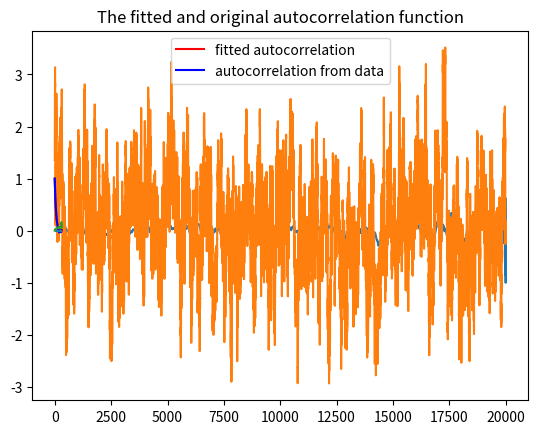

The matplotlib source for this figure:
import numpy as np
import matplotlib.pyplot as plt
from scipy import optimize


def normal_autocorr(mu, sigma, tau, N):
    """Generates an autocorrelated sequence of Gaussian random numbers.
    
    Each of the random numbers in the sequence of length `N` is distributed
    according to a Gaussian with mean `mu` and standard deviation `sigma` (just
    as in `numpy.random.normal`, with `loc=mu` and `scale=sigma`). Subsequent
    random numbers are correlated such that the autocorrelation function
    is on average `exp(-n/tau)` where `n` is the distance between random
    numbers in the sequence.
    
    This function implements the algorithm described in
    https://www.cmu.edu/biolphys/deserno/pdf/corr_gaussian_random.pdf
    
    Parameters
    ----------
    
    mu: float
        mean of each Gaussian random number
    sigma: float
        standard deviation of each Gaussian random number
    tau: float
        autocorrelation time
    N: int
        number of desired random numbers
    
    Returns:
    --------
    sequence: numpy array
        array of autocorrelated random numbers
    """
    f = np.exp(-1./tau)
    
    sequence = np.zeros(shape=(N,))
    
    sequence[0] = np.random.normal(0, 1)
    for i in range(1, N):
        sequence[i] = f * sequence[i-1] + np.sqrt(1 - f**2) * np.random.normal(0, 1)
    
    return mu + sigma * sequence


def auto_corr(data_values, skipvalues):
    """"
    gives the normalized autocorrelation function of an obersvable function.
    
    Parameters
    ---------------
    data_values: np.ndarray 1D
        The data values used corresponding to the expectation value. This should be an 1D array
        most likely, this is ms_deviation[2]
    skipvalues: int
        skips these initial values. NOTE KEEP AT 0 FOR REPORT.
    Returns
    -------------
    Autocorrelation: np.ndarray
        The autocorrelation function for t
    """
    data_values = data_values[skipvalues:]
    N = len(data_values)
    autoc = np.zeros(N)
    for i in range(N-1):
        nmax = N - i
        Ant = data_values[i:N:1]
        An = data_values[0:nmax:1]
        autoc [i] = ((N-i) * np.sum( (Ant*An) ) - ( np.sum(An) * np.sum(Ant) )) / ( np.sqrt((N-i) * np.sum(An**2) - np.sum(An)**2) * np.sqrt((N-i) * np.sum(Ant**2) - np.sum(Ant)**2)  )
    plt.plot(autoc)
    plt.title('The autocorrelation function')
    plt.show()
    return autoc


def exponential_fit(y_data, cutoff):
    """"
    Gives exponential fit of ydata given, removing everything after the cutoff index. Note: does not use initial guesses. Check manually from graph if it is okay.
    
    Parameters
    ---------------
    ydata: np.ndarray 1D
        The data that is to be fitted.
    cutoff: int
        the last datapoint of ydata that is to be used.
    
    Returns
    -------------
    Params, Tau: float
        fit parameters of the exponential fit
    params_covariance, Covarance of Tau: float
        covariance of tau    
    All return values are only taking the data before the cutoff y_data
    """
    numpoints = len(y_data[0:cutoff])
    x_data = np.linspace(0,numpoints, num=numpoints)
    def funcexp(x, tau):
        return np.exp(-x/tau)
    
    params, params_covariance = optimize.curve_fit(funcexp, x_data, y_data[0:cutoff])
    print('Tau is ', params[0], 'and the covariance of Tau is', params_covariance[0])
    
    plt.plot(funcexp(x_data, params[0]), 'r', label='fitted autocorrelation')
    plt.plot(y_data[0:cutoff], 'b', label='autocorrelation from data')
    plt.title('The fitted and original autocorrelation function')
    plt.legend()
    plt.hlines(0, 0, cutoff)
    plt.show()
    return params, params_covariance


def expectedvalues(y_data, cutoff):
    """"
    Gives expected value according to <A> = 1/N * sum(An) with n>0 as lower boundary, and N as upper boundary.
    Please note, here the index starts at 0, not at 1 as in the literature.
    
    Parameters
    ---------------
    y_data: np.ndarray 1D
        The input array, An.
    cutoff: int
        the last datapoint of y_data that is to be used.
    
    Returns
    -------------
    expected: float
        The expected value of y_data <A>
    squared_expected: float
        The squared expected value <A**2>
    expected_squared
        the squared value of the expected value <A>**2    
    """
    A = y_data[:cutoff]
    N = len(A)
    expected = 1/N * sum(A)
    expected2 = expected**2
    square_expected = 1/N * sum(A**2)

    return(expected, expected2, square_expected)


def errortau(y_data, tau):
    """"
    calculates the error in the mean of the autocorrelation function.
    
    Parameters
    ---------------
    ydata: np.ndarray 1D
        The data that is to be fitted.
    cutoff: int
        the last datapoint of ydata that is to be used.
        
    Returns
    -------------
    Params, Tau: float
        fit parameters of the exponential fit
    params_covariance, Covarance of Tau: float
        covariance of tau    
    All return values are only taking the data before the cutoff y_data
    """
    N = len(y_data)
    expectedA = expectedvalues(y_data, N)
    sigma = expectedA[2] - expectedA[1]
    sigmaA = np.sqrt(2*tau*sigma/N)
    return(sigmaA, sigma)


def block_data(y_data, block_length):
    """"
    Takes average of the block_length values, and puts this in a array.
    
    Parameters
    ---------------
    y_data: np.ndarray 1D
        The input array that requires data blocking.
    block_length: integer
        The required block length.
    
    Returns
    -------------
    a: np.ndarray 1D
        The new array of the block, created by taking the block averaged of the y_data.
    """
    Nb = len(y_data)//block_length
    a = np.empty(Nb)
    for i in range(1,Nb):
        a[i] = sum(y_data[((i-1)*block_length)+1:i*block_length])/block_length
    np.delete(a, 0)
    return(a)


def errorblock(meanblocks):
    """"
    Calculated the error of the mean, taking the datablocks as input. These datablocks can be found using the block_data function.
    Note: This is dependent on the size of the block!
    
    Parameters
    ---------------
    meanblocks: np.ndarray 1D
        Input array, in the literature of this course called a_i
    y_data: np.ndarray 1D
        The input array that requires data blocking.
    block_length: integer
        The required block length.
    
    Returns
    -------------
    sigmaAb: np.ndarray 1D
        the standard deviation of the estimator of the mean (error of the mean).
    """
    expecteda = expectedvalues(meanblocks, len(meanblocks))
    sigmaAb = np.sqrt((expecteda[2]-expecteda[1])/(len(meanblocks)-1))
    return(sigmaAb)


# +
tau = 50
mu = 0
sigma = 1
N = 20000


y_data = normal_autocorr(mu, sigma, tau, N)
autofun = auto_corr(y_data, 0)
plt.plot(y_data)
plt.show()


# -

fit = exponential_fit(autofun, 300)

max_block_size=300
errora = np.empty(max_block_size)
for i in range(2,max_block_size):
    blocks = block_data(y_data, i)
    errora[i] = errorblock(blocks)
plt.plot(errora)
tauer = errortau(y_data, fit[0])
print(tauer)


